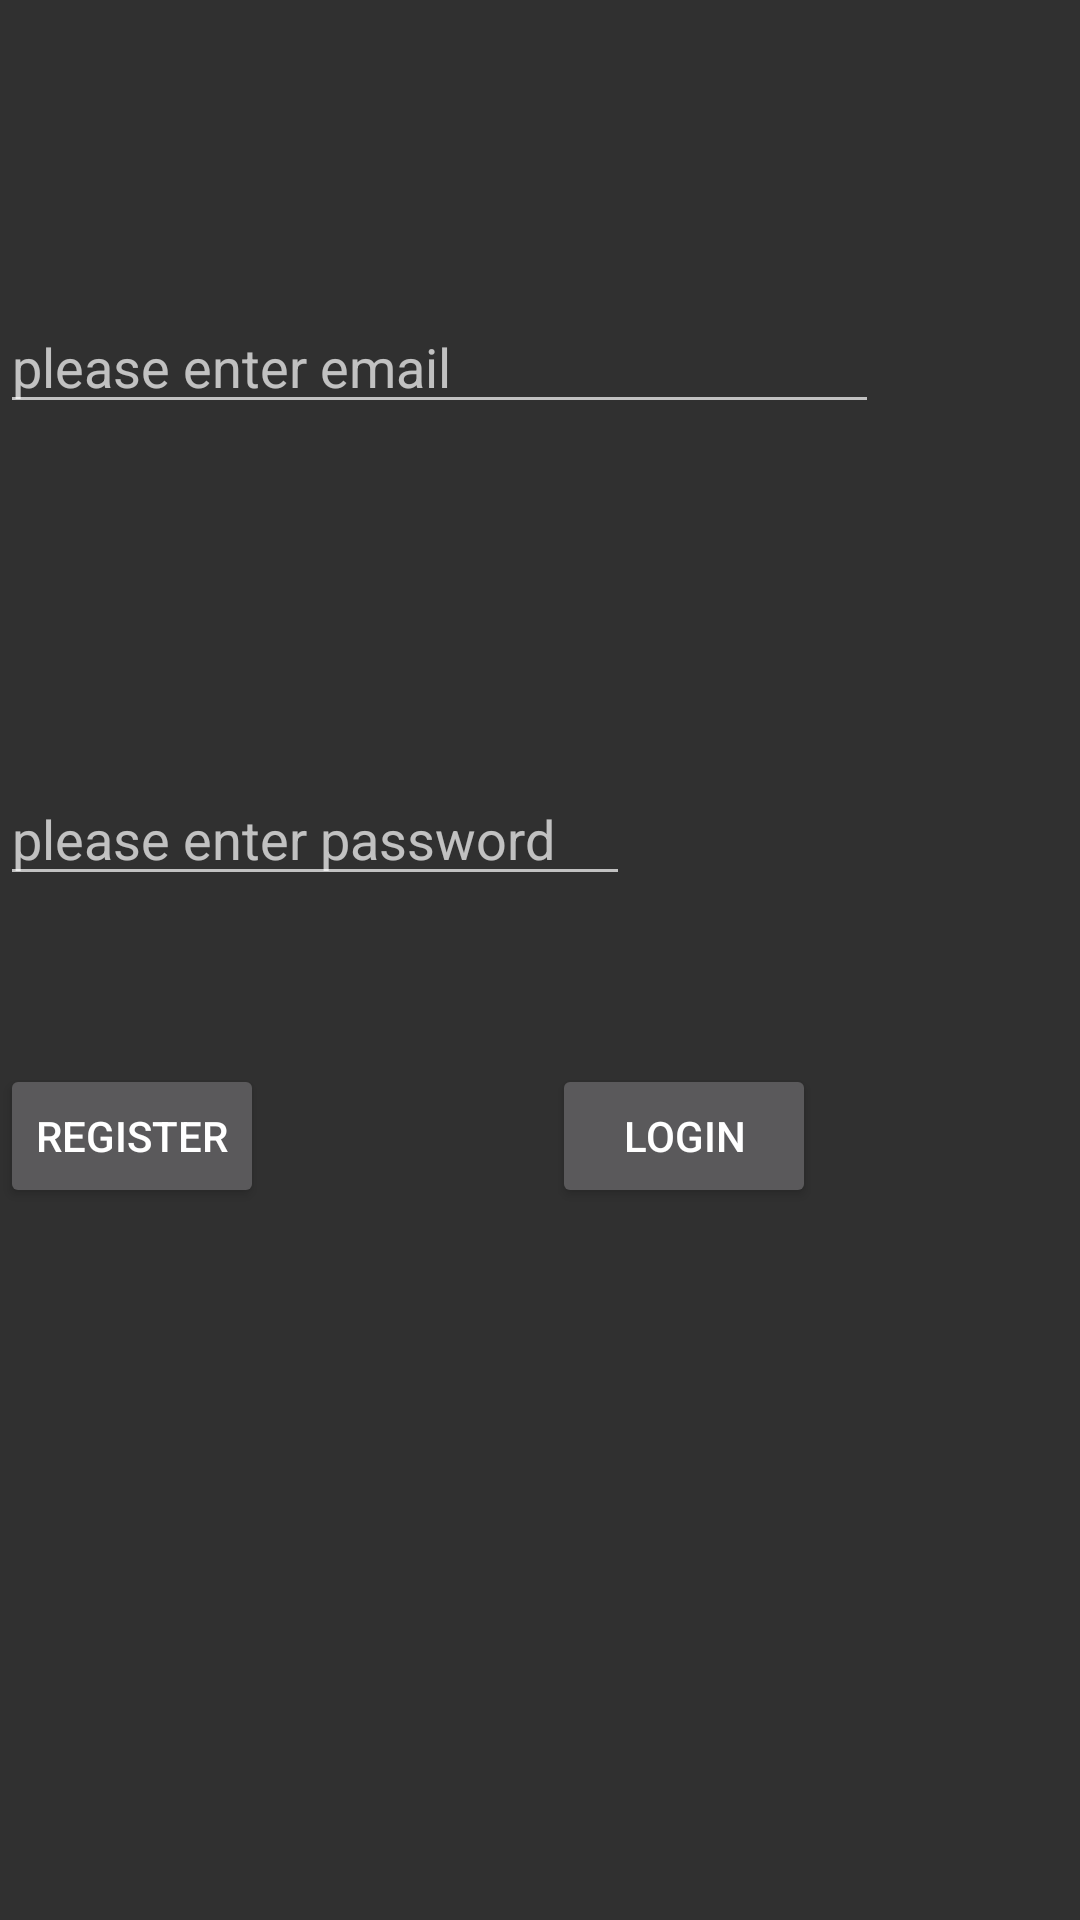

Android layout source for this screen:
<!-- AndroidManifest.xml: application theme AppTheme -->
<!-- res/layout/activity_login.xml -->
<?xml version="1.0" encoding="utf-8"?>
<androidx.constraintlayout.widget.ConstraintLayout xmlns:android="http://schemas.android.com/apk/res/android"
    xmlns:app="http://schemas.android.com/apk/res-auto"
    xmlns:tools="http://schemas.android.com/tools"
    android:layout_width="match_parent"
    android:layout_height="match_parent"
    tools:context=".activities.LoginActivity">


    <LinearLayout
        android:layout_width="match_parent"
        android:layout_height="wrap_content"
        android:orientation="vertical"
        app:layout_constraintEnd_toEndOf="parent"
        app:layout_constraintStart_toStartOf="parent"
        app:layout_constraintTop_toTopOf="parent">


        <EditText
            android:id="@+id/email_user"
            android:layout_width="293dp"
            android:layout_height="wrap_content"
            android:layout_marginTop="100dp"
            android:ems="10"
            android:inputType="textEmailAddress"
            android:hint="@string/hint_login_f1"
            app:layout_constraintEnd_toEndOf="parent"
            app:layout_constraintStart_toStartOf="parent"
            app:layout_constraintTop_toTopOf="parent" />

        <EditText
            android:id="@+id/password_user"
            android:layout_width="wrap_content"
            android:layout_height="wrap_content"
            android:layout_marginTop="116dp"
            android:ems="10"
            android:inputType="textPassword"
            android:hint="@string/hint_login_f2"
            app:layout_constraintEnd_toEndOf="parent"
            app:layout_constraintStart_toStartOf="parent"
            app:layout_constraintTop_toBottomOf="@+id/email_user" />

        <LinearLayout
            android:layout_width="match_parent"
            android:layout_height="wrap_content"
            android:orientation="horizontal">

            <Button
                android:id="@+id/register_user"
                android:layout_width="wrap_content"
                android:layout_height="wrap_content"
                android:layout_marginTop="56dp"
                android:layout_marginEnd="96dp"
                android:layout_marginRight="96dp"
                android:text="Register" />

            <Button
                android:id="@+id/login_user"
                android:layout_width="wrap_content"
                android:layout_height="wrap_content"
                android:layout_marginTop="56dp"
                android:text="Login" />
        </LinearLayout>

    </LinearLayout>

</androidx.constraintlayout.widget.ConstraintLayout>
<!-- resources referenced by this layout -->
<resources>
  <string name="hint_login_f1">please enter email</string>
  <string name="hint_login_f2">please enter password </string>
  <style name="AppTheme" parent="Theme.AppCompat.NoActionBar">
      
      <item name="colorPrimary">@color/colorPrimary</item>
      <item name="colorPrimaryDark">@color/colorPrimaryDark</item>
      <item name="colorAccent">@color/colorAccent</item>
  </style>
  <color name="colorPrimary">#008577</color>
  <color name="colorPrimaryDark">#00574B</color>
  <color name="colorAccent">#D81B60</color>
</resources>
